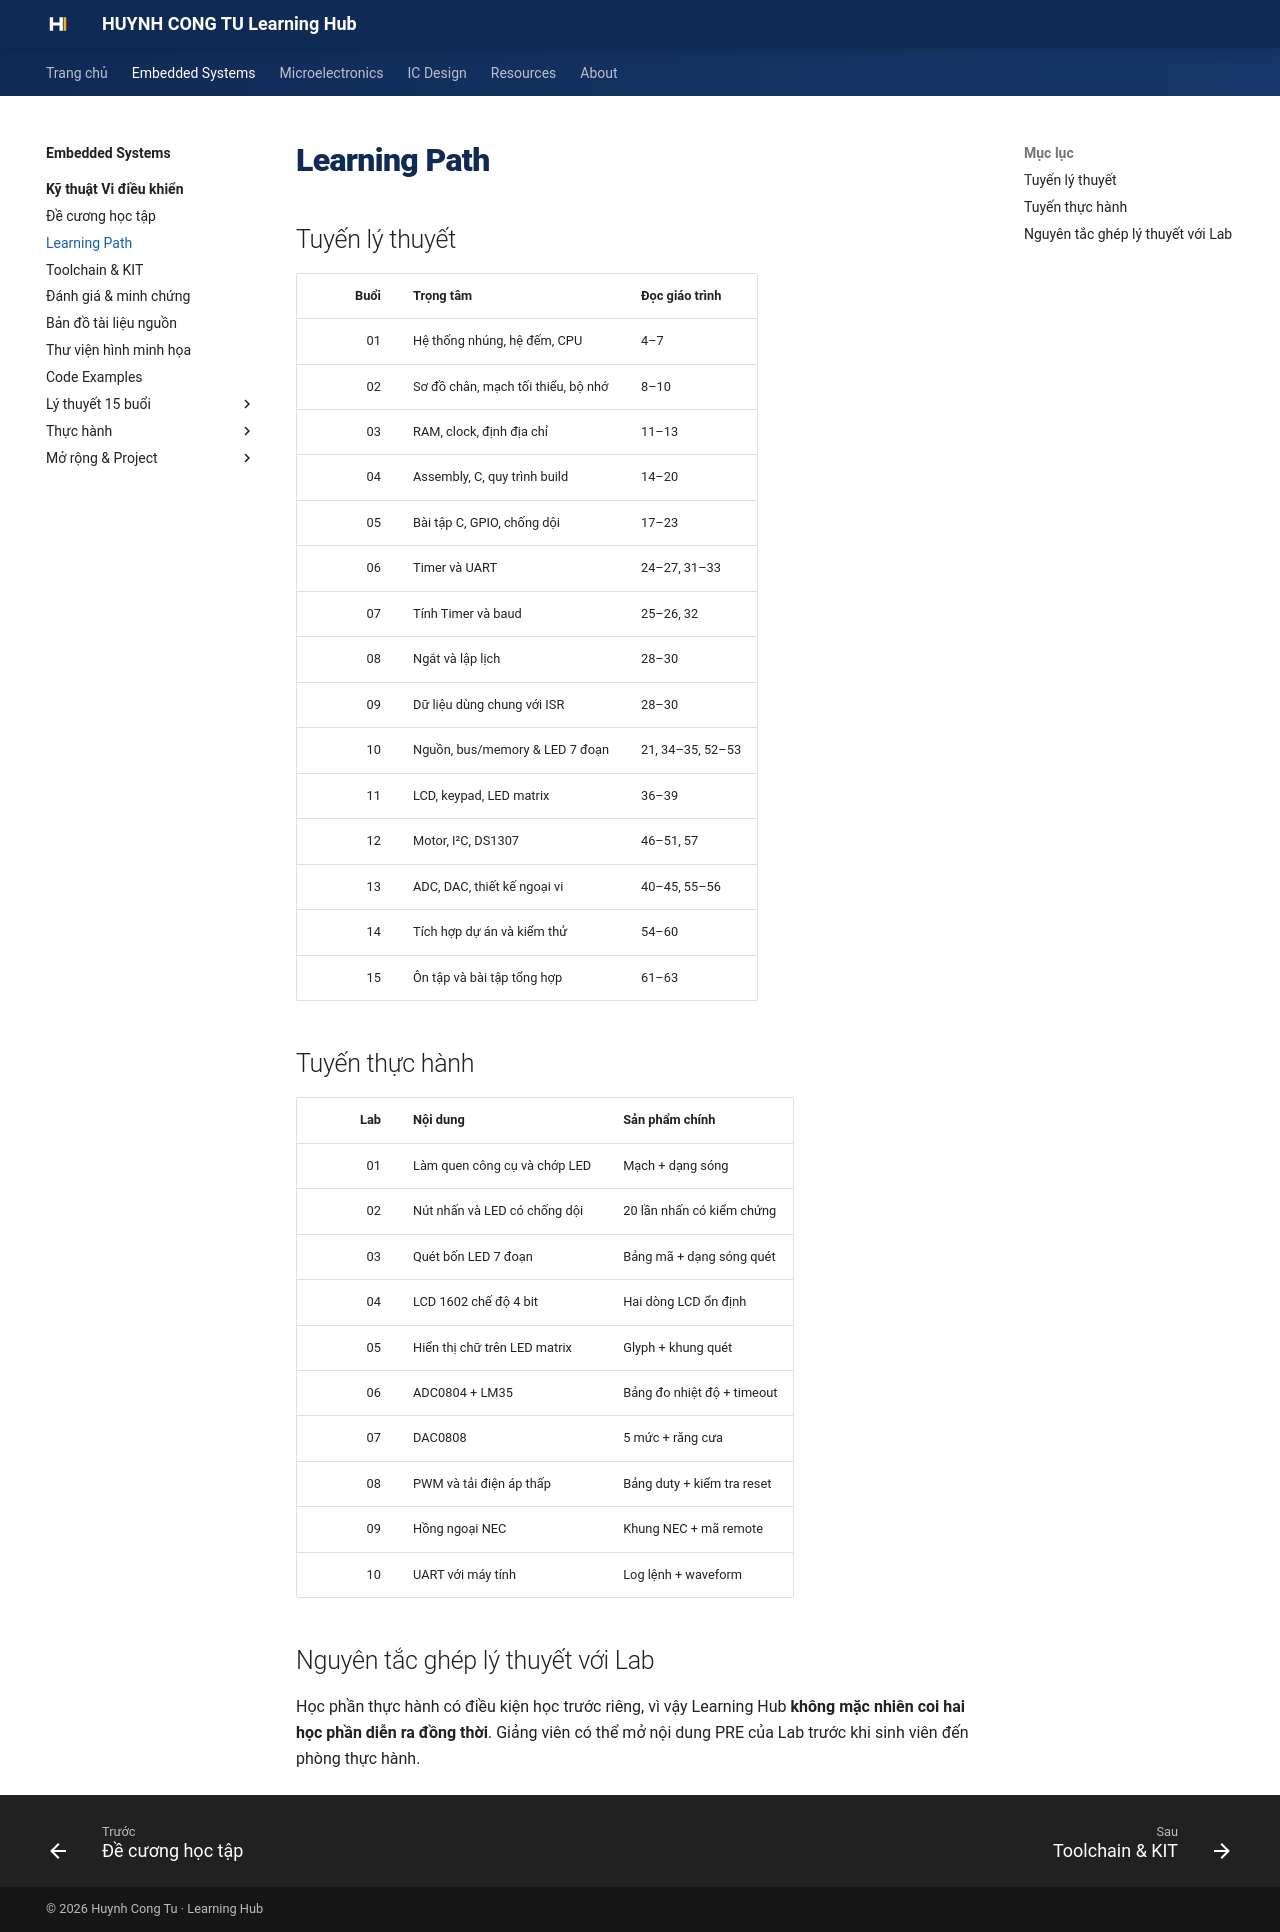

repository: Huynhcongtu/hct-learning-hub · page: courses/embedded-systems/microcontroller/learning-path/index.html · generator: mkdocs

# Learning Path

## Tuyến lý thuyết

| Buổi | Trọng tâm | Đọc giáo trình |
|---:|---|---|
| 01 | Hệ thống nhúng, hệ đếm, CPU | 4–7 |
| 02 | Sơ đồ chân, mạch tối thiểu, bộ nhớ | 8–10 |
| 03 | RAM, clock, định địa chỉ | 11–13 |
| 04 | Assembly, C, quy trình build | 14–20 |
| 05 | Bài tập C, GPIO, chống dội | 17–23 |
| 06 | Timer và UART | 24–27, 31–33 |
| 07 | Tính Timer và baud | 25–26, 32 |
| 08 | Ngắt và lập lịch | 28–30 |
| 09 | Dữ liệu dùng chung với ISR | 28–30 |
| 10 | Nguồn, bus/memory & LED 7 đoạn | 21, 34–35, 52–53 |
| 11 | LCD, keypad, LED matrix | 36–39 |
| 12 | Motor, I²C, DS1307 | 46–51, 57 |
| 13 | ADC, DAC, thiết kế ngoại vi | 40–45, 55–56 |
| 14 | Tích hợp dự án và kiểm thử | 54–60 |
| 15 | Ôn tập và bài tập tổng hợp | 61–63 |

## Tuyến thực hành

| Lab | Nội dung | Sản phẩm chính |
|---:|---|---|
| 01 | Làm quen công cụ và chớp LED | Mạch + dạng sóng |
| 02 | Nút nhấn và LED có chống dội | 20 lần nhấn có kiểm chứng |
| 03 | Quét bốn LED 7 đoạn | Bảng mã + dạng sóng quét |
| 04 | LCD 1602 chế độ 4 bit | Hai dòng LCD ổn định |
| 05 | Hiển thị chữ trên LED matrix | Glyph + khung quét |
| 06 | ADC0804 + LM35 | Bảng đo nhiệt độ + timeout |
| 07 | DAC0808 | 5 mức + răng cưa |
| 08 | PWM và tải điện áp thấp | Bảng duty + kiểm tra reset |
| 09 | Hồng ngoại NEC | Khung NEC + mã remote |
| 10 | UART với máy tính | Log lệnh + waveform |

## Nguyên tắc ghép lý thuyết với Lab

Học phần thực hành có điều kiện học trước riêng, vì vậy Learning Hub **không mặc nhiên coi hai học phần diễn ra đồng thời**.
Giảng viên có thể mở nội dung PRE của Lab trước khi sinh viên đến phòng thực hành.
